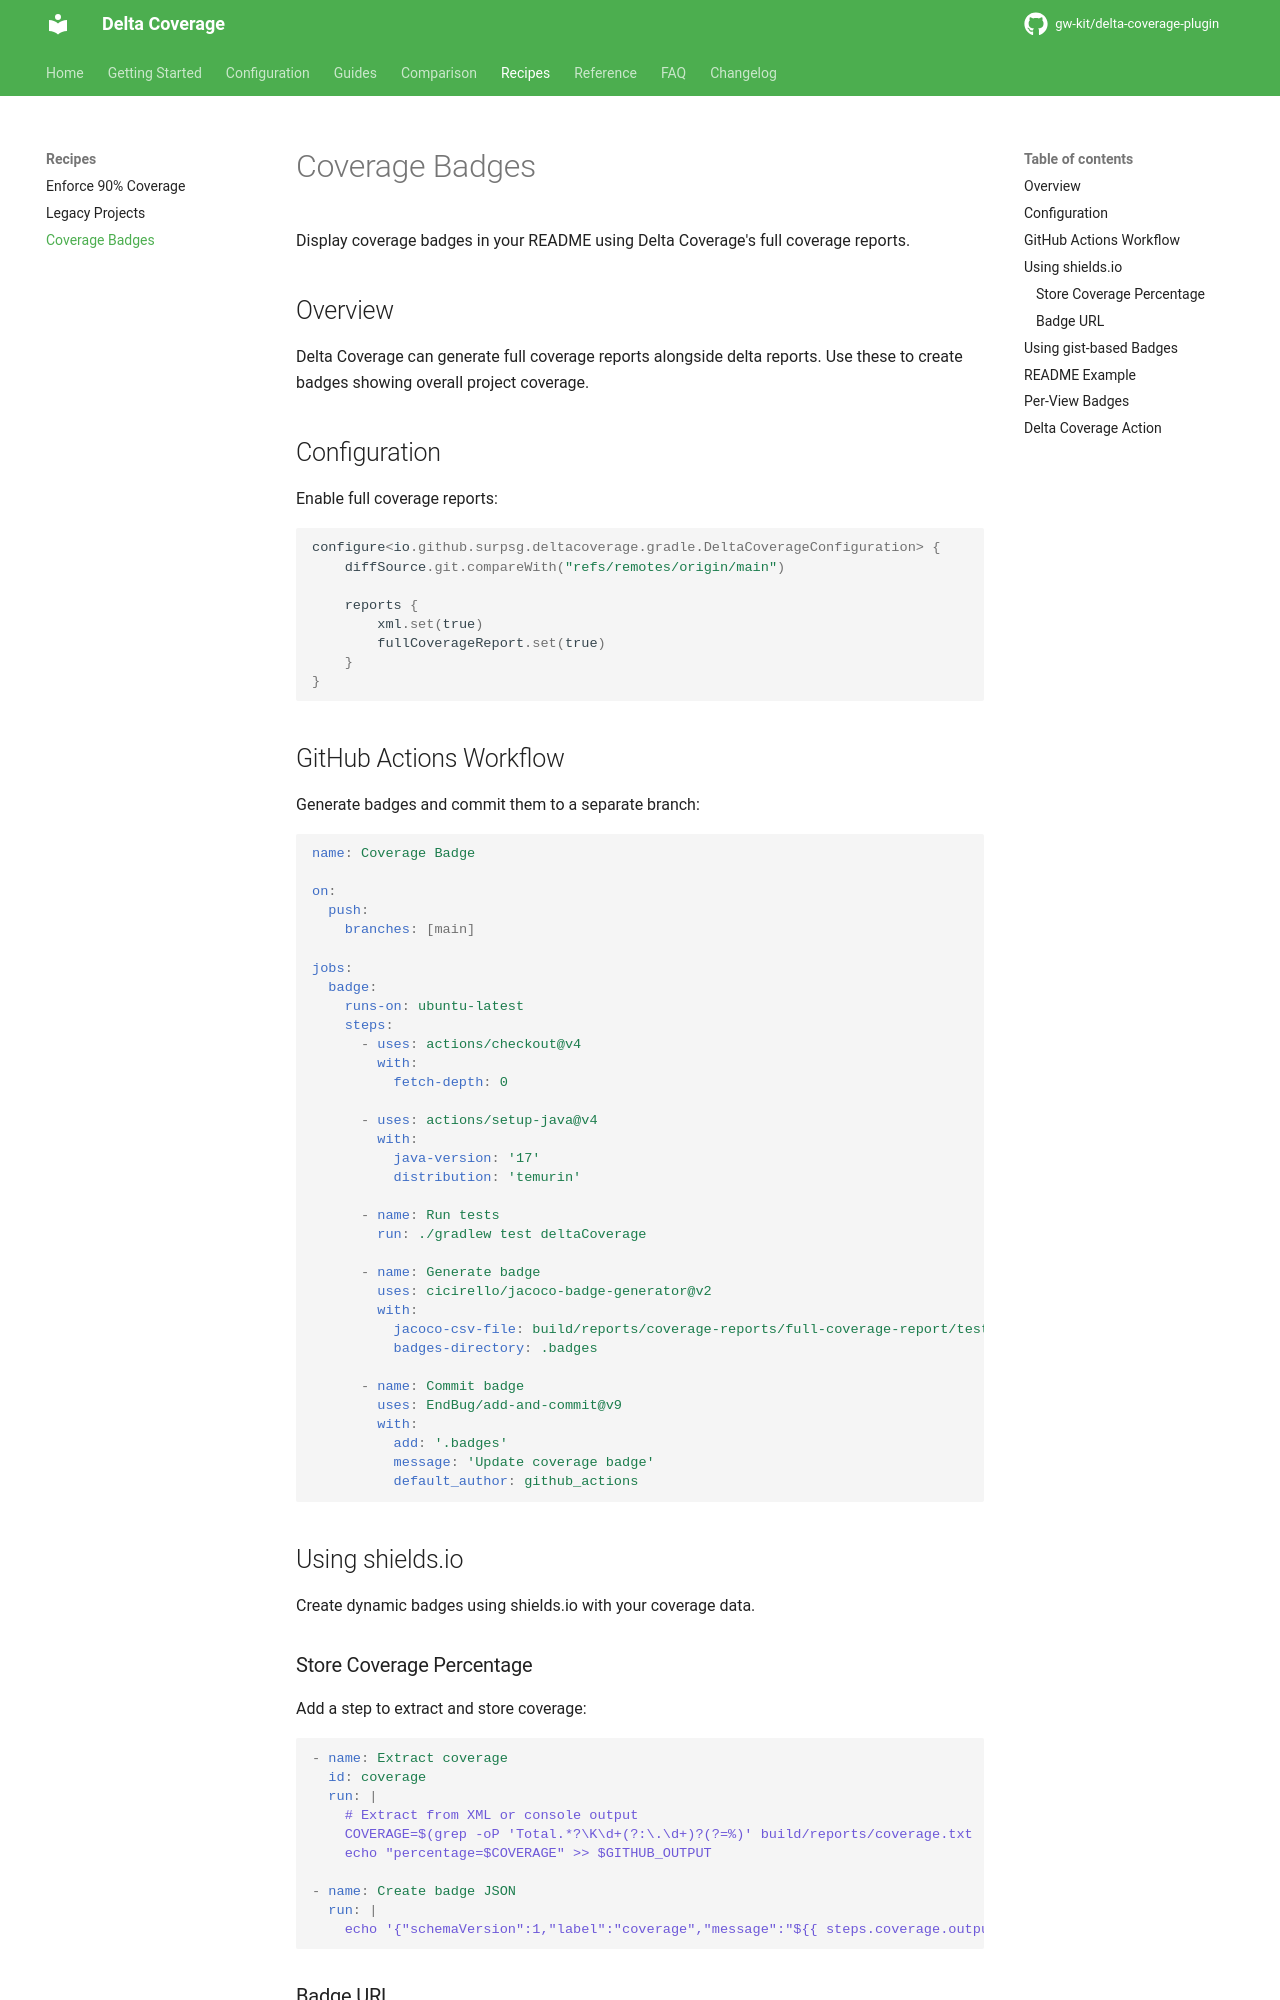

repository: gw-kit/delta-coverage-plugin · page: dev/recipes/coverage-badges/index.html · generator: mkdocs

# Coverage Badges

Display coverage badges in your README using Delta Coverage's full coverage reports.

## Overview

Delta Coverage can generate full coverage reports alongside delta reports. Use these to create badges showing overall project coverage.

## Configuration

Enable full coverage reports:

```kotlin
configure<io.github.surpsg.deltacoverage.gradle.DeltaCoverageConfiguration> {
    diffSource.git.compareWith("refs/remotes/origin/main")

    reports {
        xml.set(true)
        fullCoverageReport.set(true)
    }
}
```

## GitHub Actions Workflow

Generate badges and commit them to a separate branch:

```yaml
name: Coverage Badge

on:
  push:
    branches: [main]

jobs:
  badge:
    runs-on: ubuntu-latest
    steps:
      - uses: actions/checkout@v4
        with:
          fetch-depth: 0

      - uses: actions/setup-java@v4
        with:
          java-version: '17'
          distribution: 'temurin'

      - name: Run tests
        run: ./gradlew test deltaCoverage

      - name: Generate badge
        uses: cicirello/jacoco-badge-generator@v2
        with:
          jacoco-csv-file: build/reports/coverage-reports/full-coverage-report/test/report.csv
          badges-directory: .badges

      - name: Commit badge
        uses: EndBug/add-and-commit@v9
        with:
          add: '.badges'
          message: 'Update coverage badge'
          default_author: github_actions
```

## Using shields.io

Create dynamic badges using shields.io with your coverage data.

### Store Coverage Percentage

Add a step to extract and store coverage:

```yaml
- name: Extract coverage
  id: coverage
  run: |
    # Extract from XML or console output
    COVERAGE=$(grep -oP 'Total.*?\K\d+(?:\.\d+)?(?=%)' build/reports/coverage.txt | head -1)
    echo "percentage=$COVERAGE" >> $GITHUB_OUTPUT

- name: Create badge JSON
  run: |
    echo '{"schemaVersion":1,"label":"coverage","message":"${{ steps.coverage.outputs.percentage }}%","color":"green"}' > coverage.json
```

### Badge URL

```markdown
![Coverage](https://img.shields.io/endpoint?url=https://raw.githubusercontent.com/owner/repo/main/coverage.json)
```
